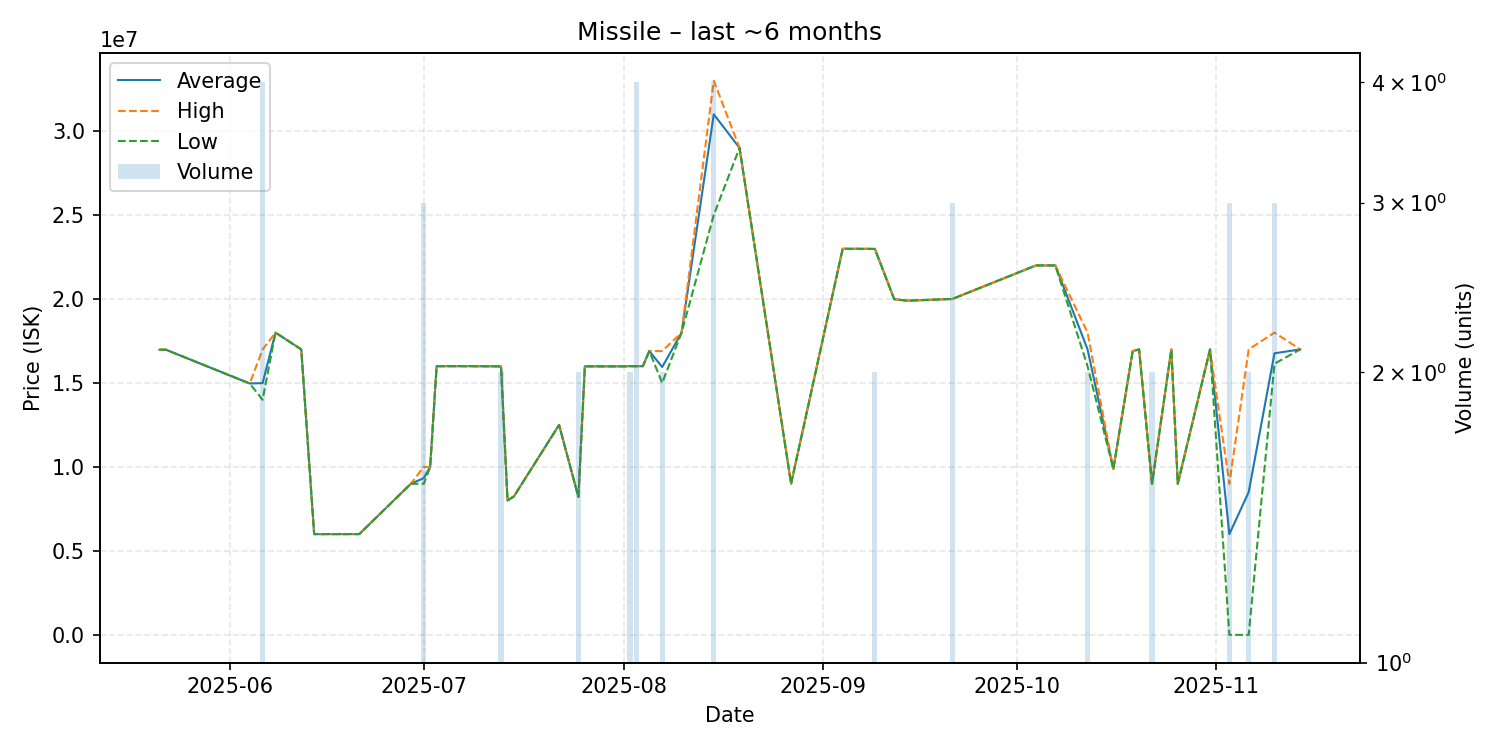

Source data for this figure (header and first rows):
date, average, highest, lowest, order_count, volume
2025-05-21, 16980000, 16980000, 16980000, 1, 1
2025-05-22, 16980000, 16980000, 16980000, 1, 1
2025-06-04, 14970000, 14970000, 14970000, 1, 1
2025-06-06, 14992500, 16990000, 14000000, 3, 4
2025-06-08, 18000000, 18000000, 18000000, 1, 1
2025-06-12, 17000000, 17000000, 17000000, 1, 1
2025-06-14, 6000000, 6000000, 6000000, 1, 1
2025-06-20, 6001000, 6001000, 6001000, 1, 1
2025-06-21, 6001000, 6001000, 6001000, 1, 1
2025-06-29, 8999000, 8999000, 8999000, 1, 1
2025-07-01, 9332667, 10000000, 8999000, 3, 3
2025-07-02, 10000000, 10000000, 10000000, 1, 1
2025-07-03, 16000000, 16000000, 16000000, 1, 1
2025-07-04, 16000000, 16000000, 16000000, 1, 1
2025-07-08, 16000000, 16000000, 16000000, 1, 1
2025-07-13, 15990000, 15990000, 15990000, 1, 2
2025-07-14, 8000000, 8000000, 8000000, 1, 1
2025-07-15, 8250000, 8250000, 8250000, 1, 1
2025-07-22, 12500000, 12500000, 12500000, 1, 1
2025-07-25, 8210000, 8210000, 8210000, 1, 2
2025-07-26, 15990000, 15990000, 15990000, 1, 1
2025-08-01, 15990000, 15990000, 15990000, 1, 1
2025-08-02, 16000000, 16000000, 16000000, 2, 2
2025-08-03, 16000000, 16000000, 16000000, 4, 4
2025-08-04, 16000000, 16000000, 16000000, 1, 1
2025-08-05, 16900000, 16900000, 16900000, 1, 1
2025-08-07, 15950000, 16900000, 15000000, 2, 2
2025-08-10, 17990000, 17990000, 17990000, 1, 1
2025-08-15, 31000000, 33000000, 25000000, 2, 4
2025-08-19, 29000000, 29000000, 29000000, 1, 1
2025-08-27, 9001000, 9001000, 9001000, 1, 1
2025-09-04, 22990000, 22990000, 22990000, 1, 1
2025-09-06, 22990000, 22990000, 22990000, 1, 1
2025-09-09, 22985000, 22990000, 22980000, 2, 2
2025-09-12, 19990000, 19990000, 19990000, 1, 1
2025-09-14, 19900000, 19900000, 19900000, 1, 1
2025-09-20, 19990000, 19990000, 19990000, 1, 1
2025-09-21, 20000000, 20000000, 20000000, 2, 3
2025-10-04, 22000000, 22000000, 22000000, 1, 1
2025-10-06, 22000000, 22000000, 22000000, 1, 1
2025-10-07, 22000000, 22000000, 22000000, 1, 1
2025-10-12, 17000000, 18000000, 16000000, 2, 2
2025-10-16, 9876000, 9876000, 9876000, 1, 1
2025-10-19, 16900000, 16900000, 16900000, 1, 1
2025-10-20, 17000000, 17000000, 17000000, 1, 1
2025-10-22, 9000000, 9000000, 9000000, 1, 2
2025-10-25, 17000000, 17000000, 17000000, 1, 1
2025-10-26, 9000000, 9000000, 9000000, 1, 1
2025-10-31, 17000000, 17000000, 17000000, 1, 1
2025-11-03, 6000000, 9000000, 1.0, 2, 3
2025-11-06, 8500000, 17000000, 1.0, 2, 2
2025-11-10, 16766667, 18000000, 16150000, 3, 3
2025-11-14, 17000000, 17000000, 17000000, 1, 1
